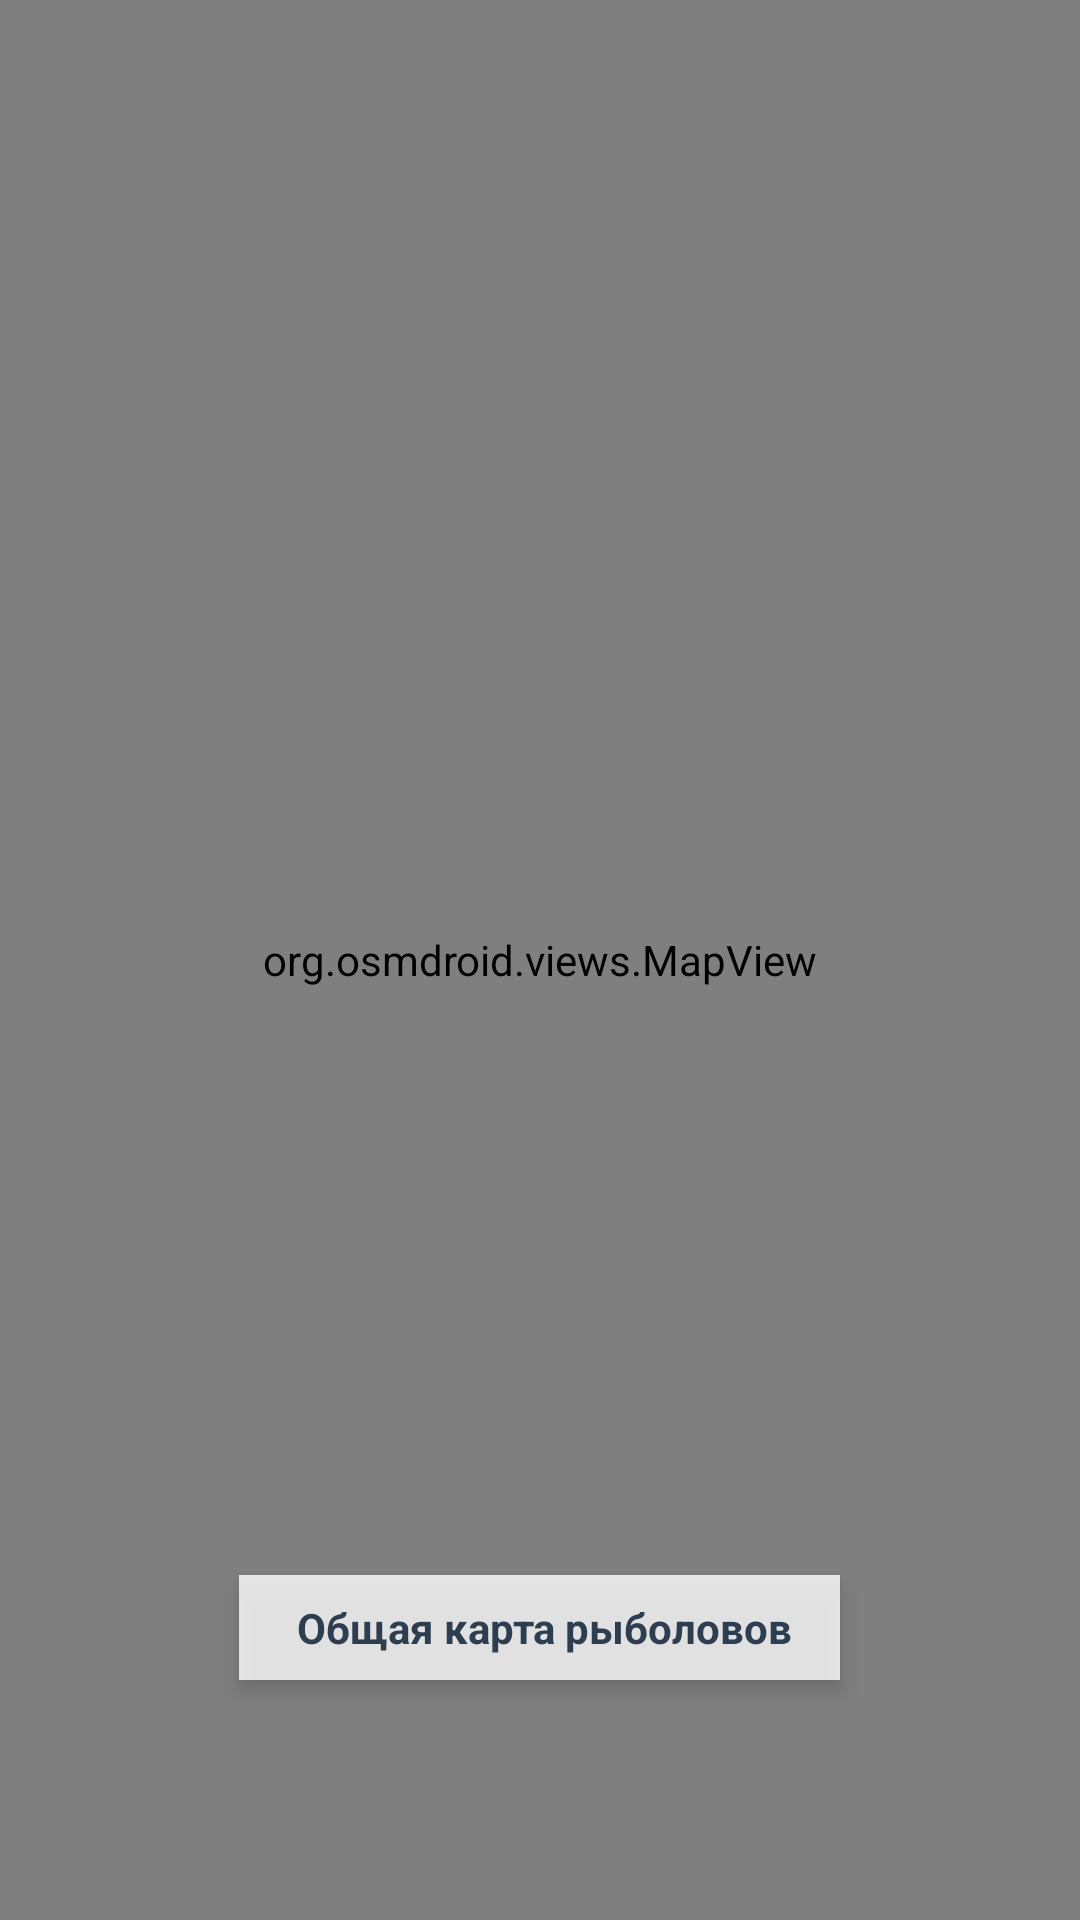

Android layout source for this screen:
<!-- AndroidManifest.xml: application theme Theme.FishingSpot -->
<!-- res/layout/fragment_global_map.xml -->
<?xml version="1.0" encoding="utf-8"?>
<FrameLayout xmlns:android="http://schemas.android.com/apk/res/android"
    android:layout_width="match_parent"
    android:layout_height="match_parent">

    
    <org.osmdroid.views.MapView
        android:id="@+id/mapView"
        android:layout_width="match_parent"
        android:layout_height="match_parent" />

    
    <TextView
        android:layout_width="wrap_content"
        android:layout_height="wrap_content"
        android:layout_gravity="bottom|center_horizontal"
        android:layout_marginBottom="80dp"
        android:background="#CCFFFFFF"
        android:paddingHorizontal="16dp"
        android:paddingVertical="8dp"
        android:text=" Общая карта рыболовов"
        android:textColor="#2C3E50"
        android:textSize="14sp"
        android:textStyle="bold"
        android:elevation="4dp" />

</FrameLayout>
<!-- resources referenced by this layout -->
<resources>
  <style name="Theme.FishingSpot" parent="Base.Theme.FishingSpot" />
  <style name="Base.Theme.FishingSpot" parent="Theme.Material3.DayNight.NoActionBar">
          
          
      </style>
</resources>
